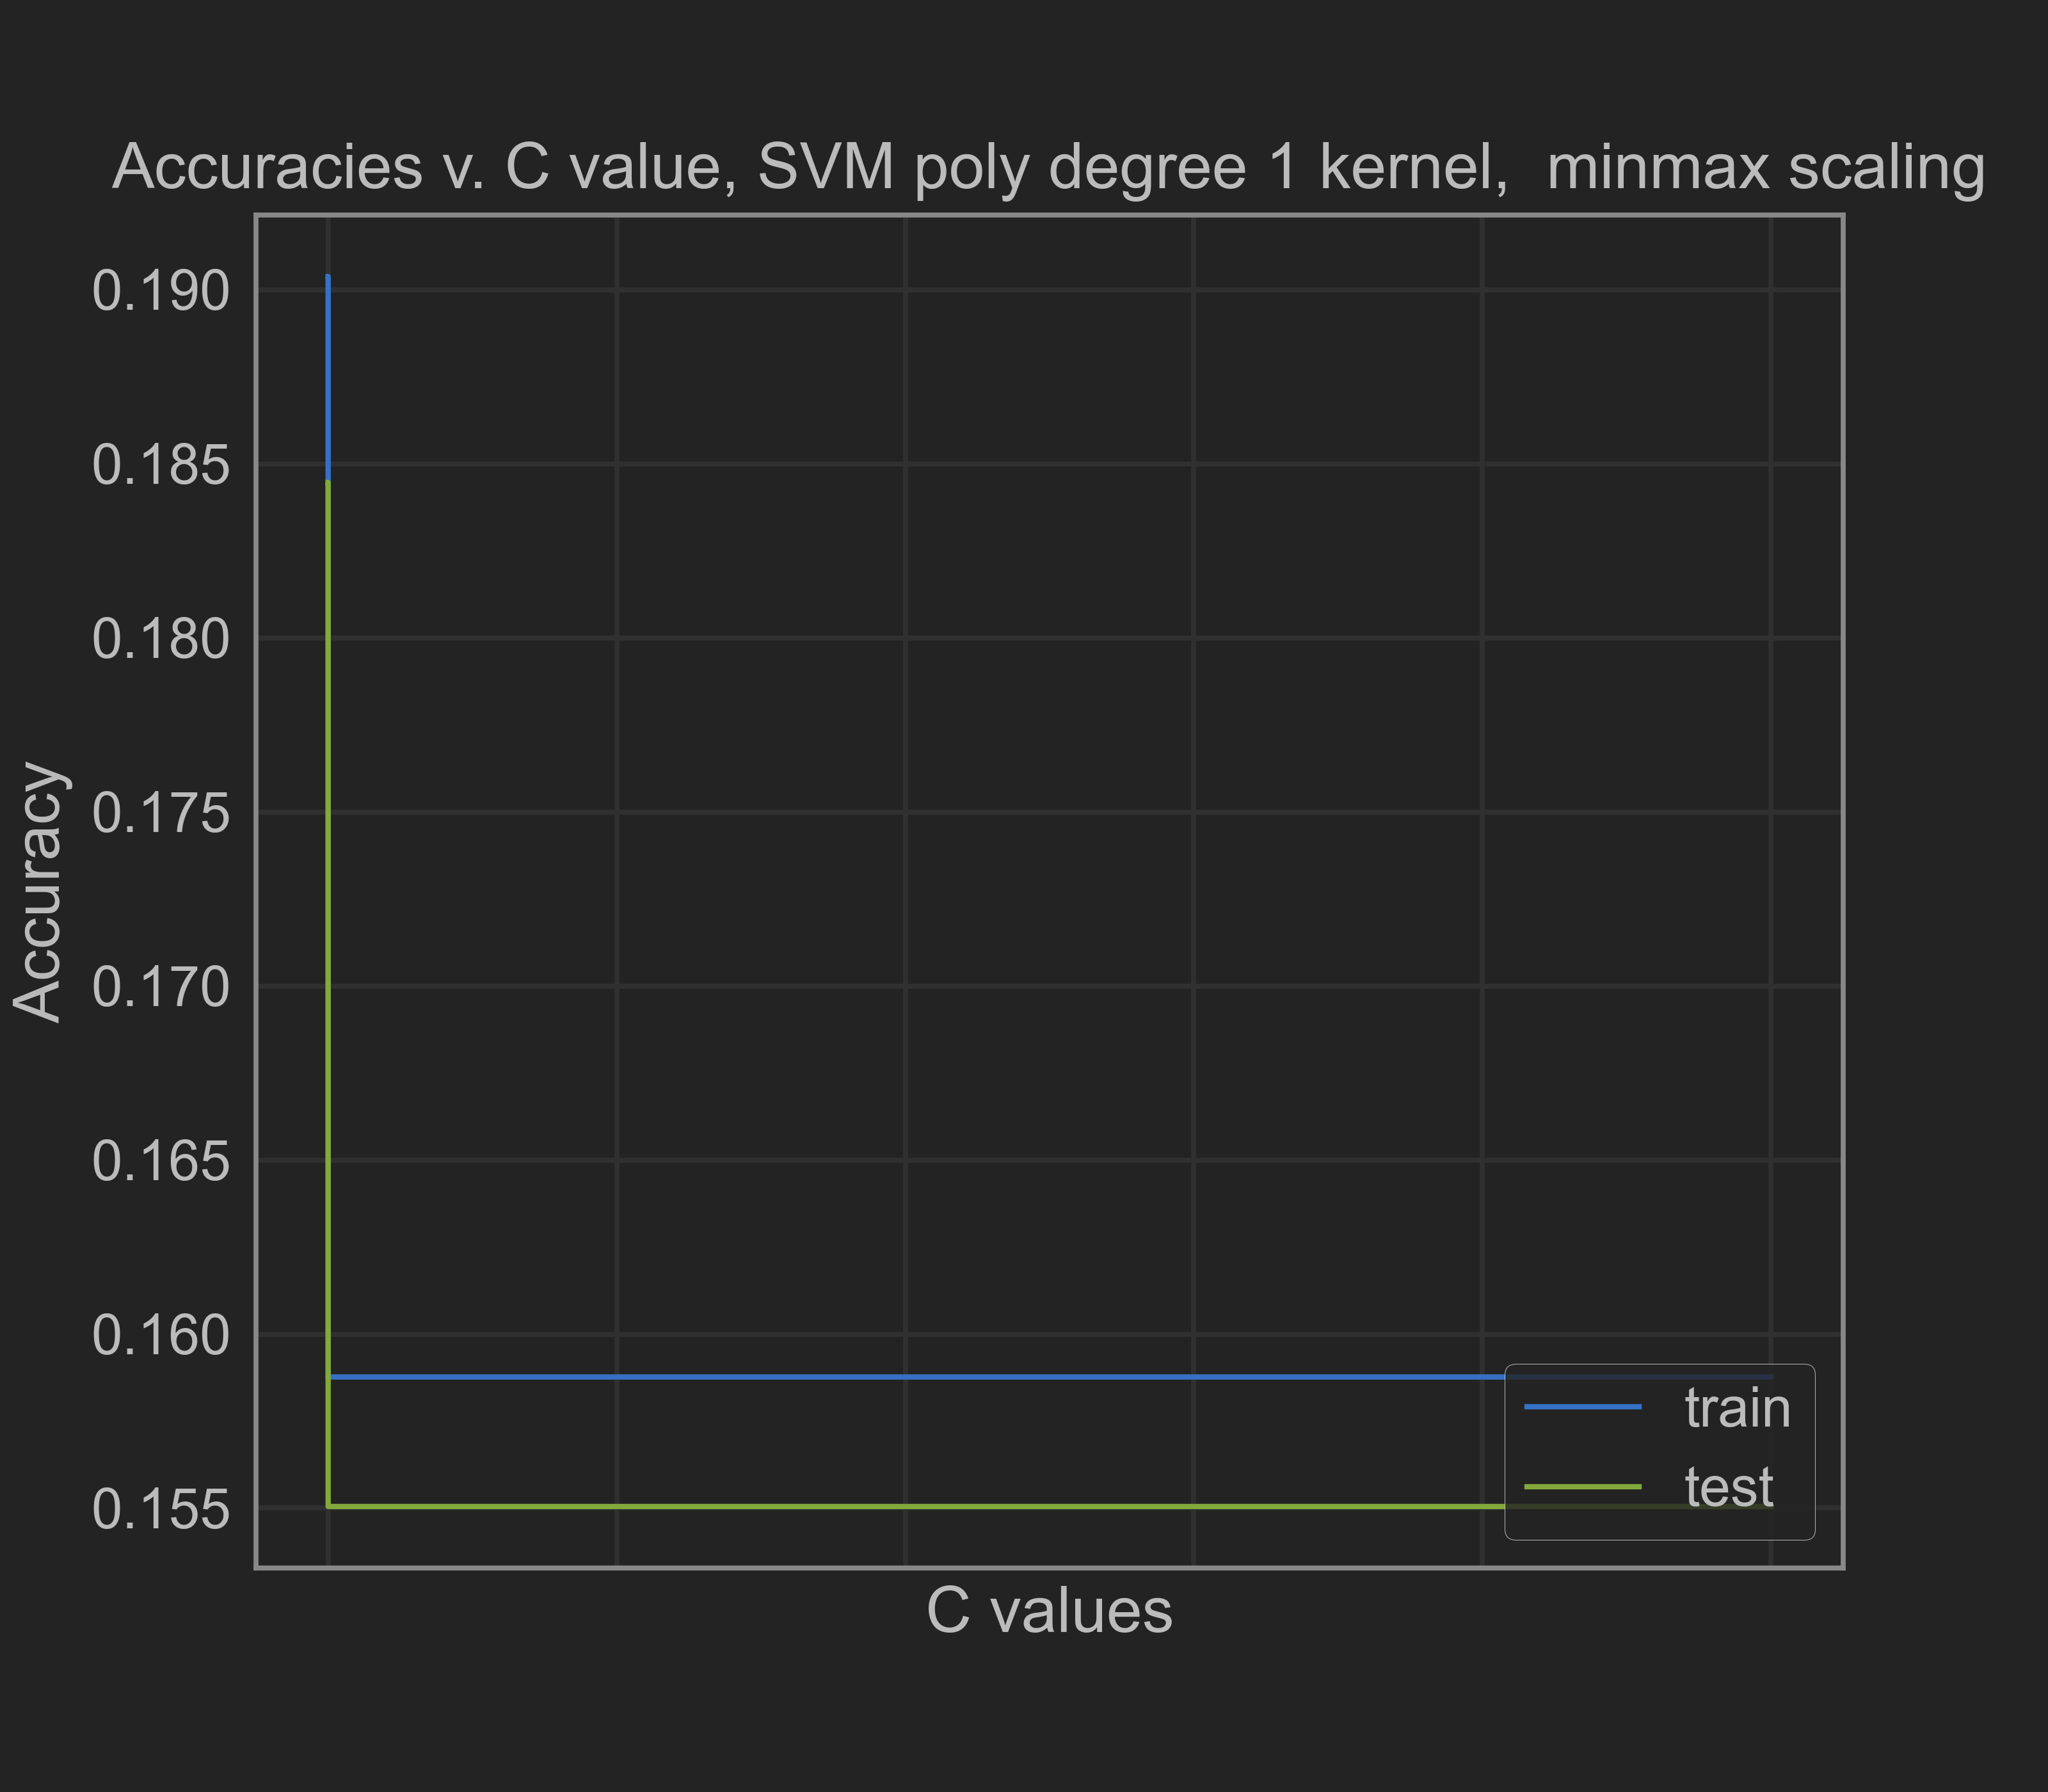

Source data for this figure (header and first rows):
0.001, 0.19038426516117282, 0.18446737311767986
0.01, 0.1904, 0.1845
0.1, 0.1904, 0.1845
1.0, 0.1904, 0.1845
10.0, 0.1588, 0.155
100.0, 0.1588, 0.155
1000, 0.1588, 0.155
10000000, 0.1588, 0.155
